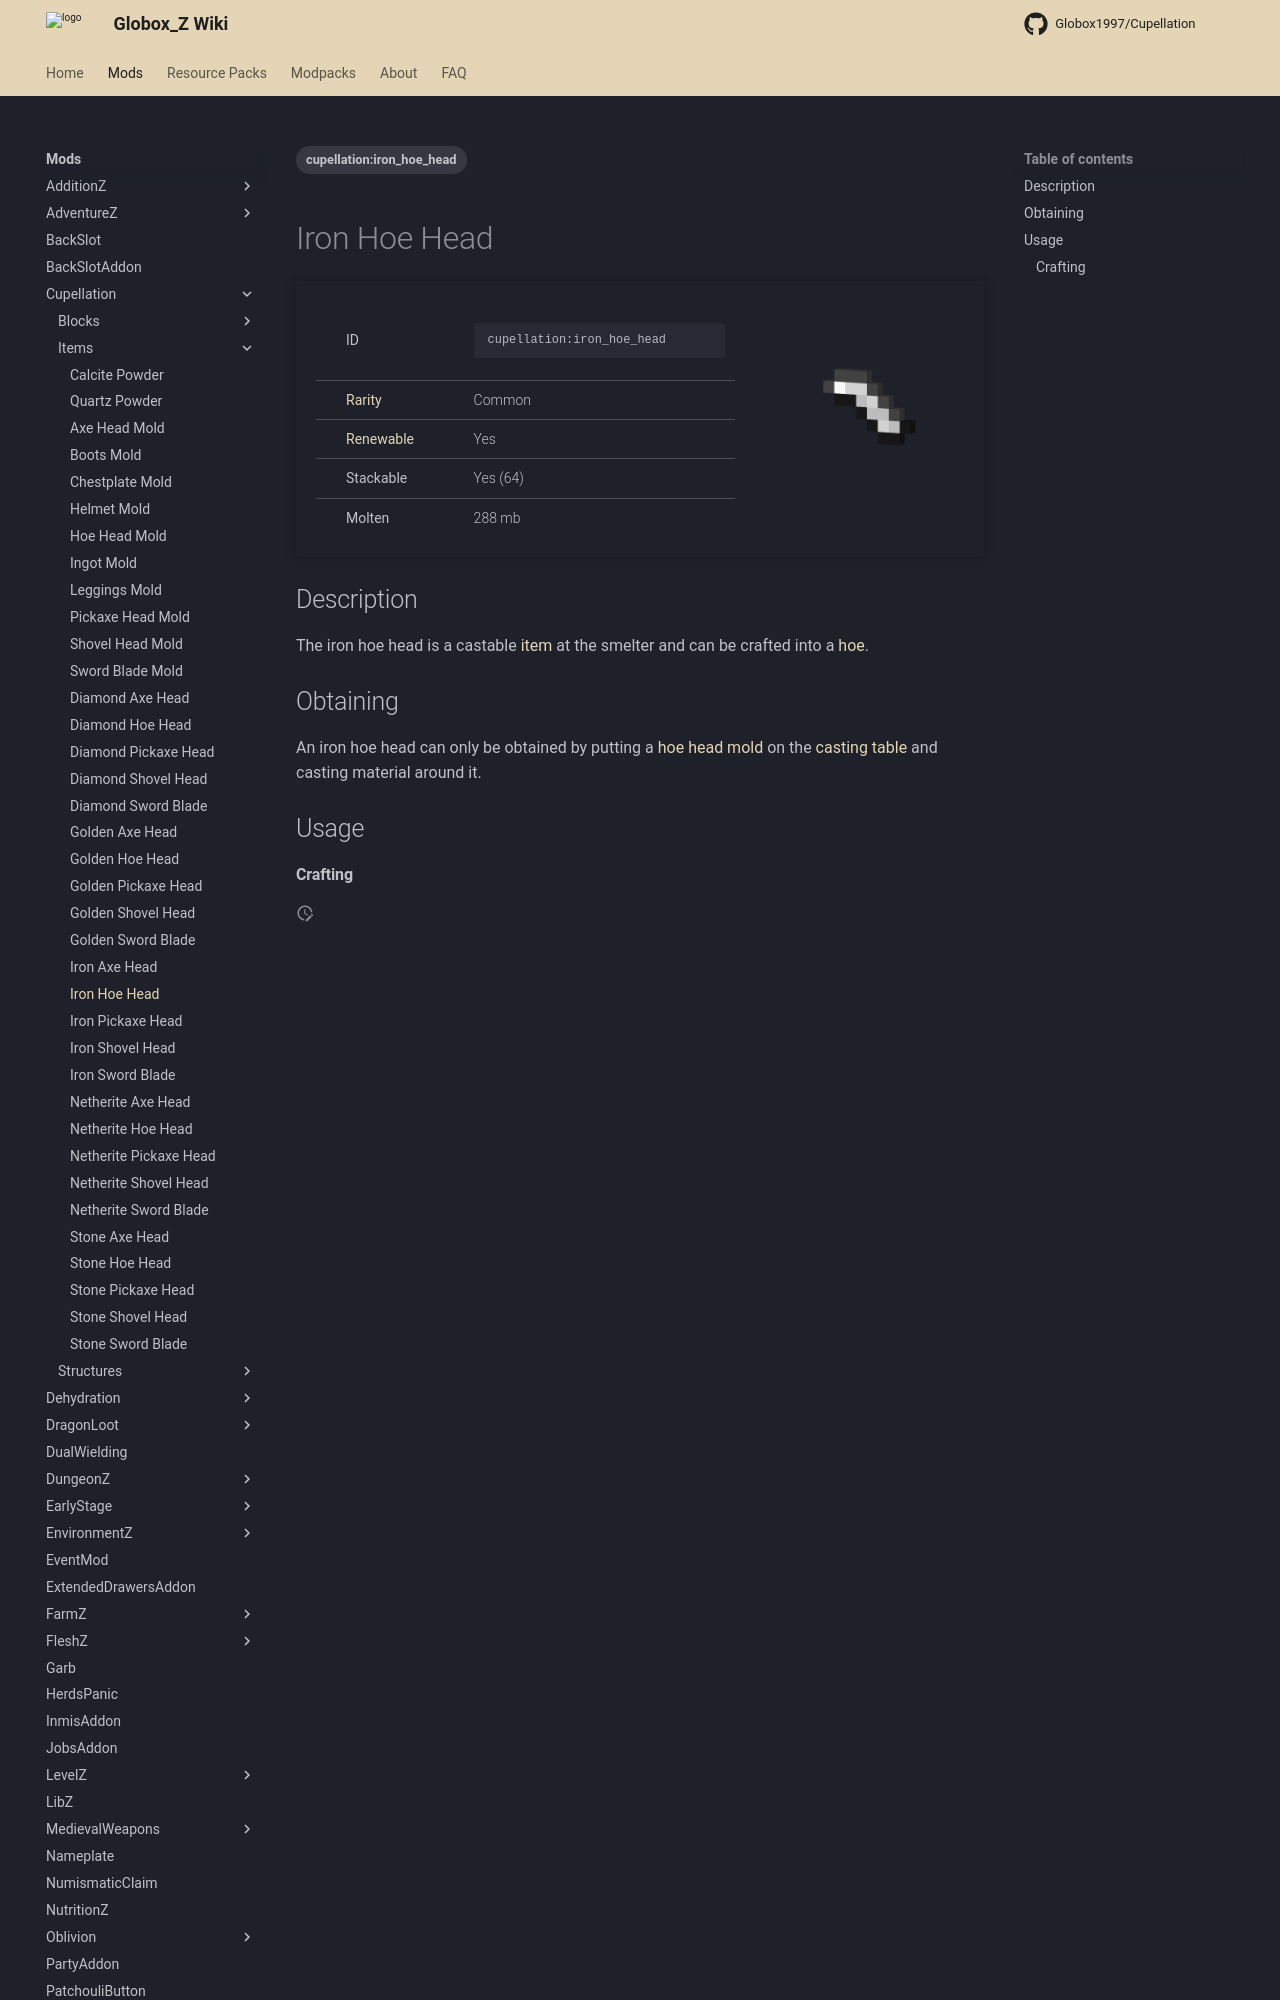

repository: Globox1997/wiki · page: mods/Cupellation/Items/Iron_Hoe_Head/index.html · generator: mkdocs

---
title: Iron Hoe Head
project: cupellation
summary: cupellation item iron hoe head
tags:
    - cupellation:iron_hoe_head
---
# Iron Hoe Head
<div class="main_table">
<div class="left_main_table">
<table class="left_table">
    <tbody>
        <tr>
            <td class="first-column">ID</td>
            <td class="second-column">
            ```
            cupellation:iron_hoe_head
            ```
            </td>
        </tr>
        <tr id="linear-top">
            <td class="first-column"><a href="https://minecraft.wiki/w/Rarity" target="_blank">Rarity</a></td>
            <td class="second-column">Common</td>
        </tr>
        <tr id="linear-top">
            <td class="first-column"><a href="https://minecraft.wiki/w/Renewable_resource" target="_blank">Renewable</a></td>
            <td class="second-column">Yes</td>
        </tr>
        <tr id="linear-top">
            <td class="first-column">Stackable</td>
            <td class="second-column">Yes (64)</td>
        </tr>
        <tr id="linear-top">
            <td class="first-column">Molten</td>
            <td class="second-column">288 mb</td>
        </tr>
    </tbody>
</table>
</div>
    <img src="/wiki/assets/cupellation/items/iron_hoe_head.png" loading="lazy" class="right_img_table"/>
</div>

## Description
The iron hoe head is a castable [item](https://minecraft.wiki/w/Item) at the smelter and can be crafted into a [hoe](https://minecraft.wiki/w/Hoe).
